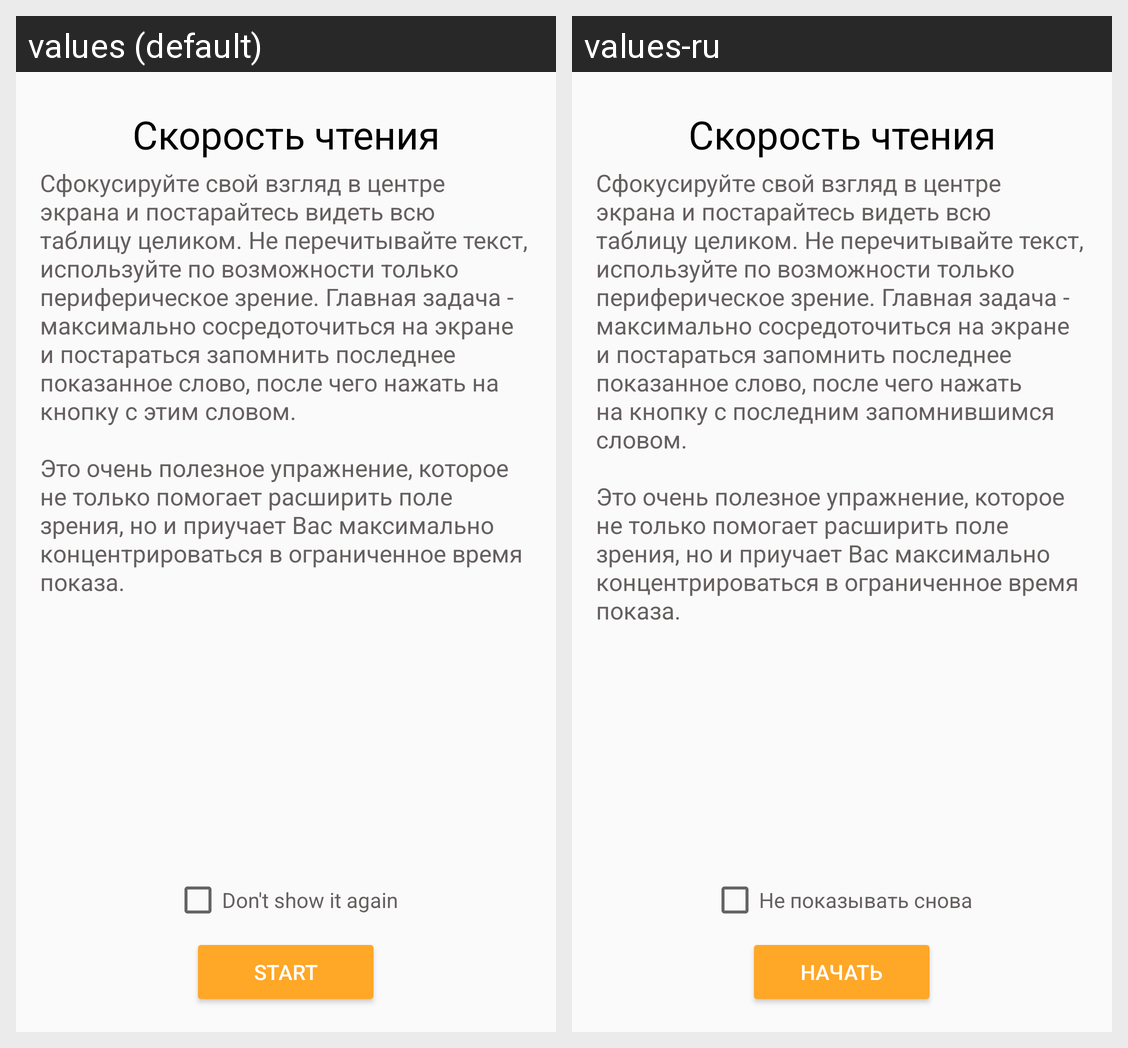

This grid shows one Android layout under two languages. Give, for every string resource on the screen, its name, the default text and each shown locale's text.
Android screen res/layout/speed_reading_description_fragment.xml rendered under 2 locales, left to right: values (default), values-ru. Device: Nexus 5 (rendered at 1080×1920; each locale shown at half size, 540×960, under a caption strip naming it); theme AppTheme.
Strings drawn on this screen, with the default value and each locale's value (text and hints the layout hard-codes, and strings that could not be matched under every locale, appear in the picture but are not listed):

speed_reading_description_title
  values: Скорость чтения
  values-ru: Скорость чтения

speed_reading_description
  values: Сфокусируйте свой взгляд в центре экрана и постарайтесь видеть всю таблицу целиком. Не перечитывайте текст, используйте по возможности только периферическое зрение. Главная задача - максимально сосредоточиться на экране и постараться запомнить последнее показанное слово, после чего нажать на кнопку с этим словом.
      
      Это очень полезное упражнение, которое не только помогает расширить поле зрения, но …[clipped]
  values-ru: Сфокусируйте свой взгляд в центре экрана и постарайтесь видеть всю таблицу целиком. Не перечитывайте текст, используйте по возможности только периферическое зрение. Главная задача - максимально сосредоточиться на экране и постараться запомнить последнее показанное слово, после чего нажать на кнопку с последним запомнившимся словом.
      
      Это очень полезное упражнение, которое не только помогает …[clipped]

dont_show_it_again
  values: Don't show it again
  values-ru: Не показывать снова

start
  values: Start
  values-ru: Начать
